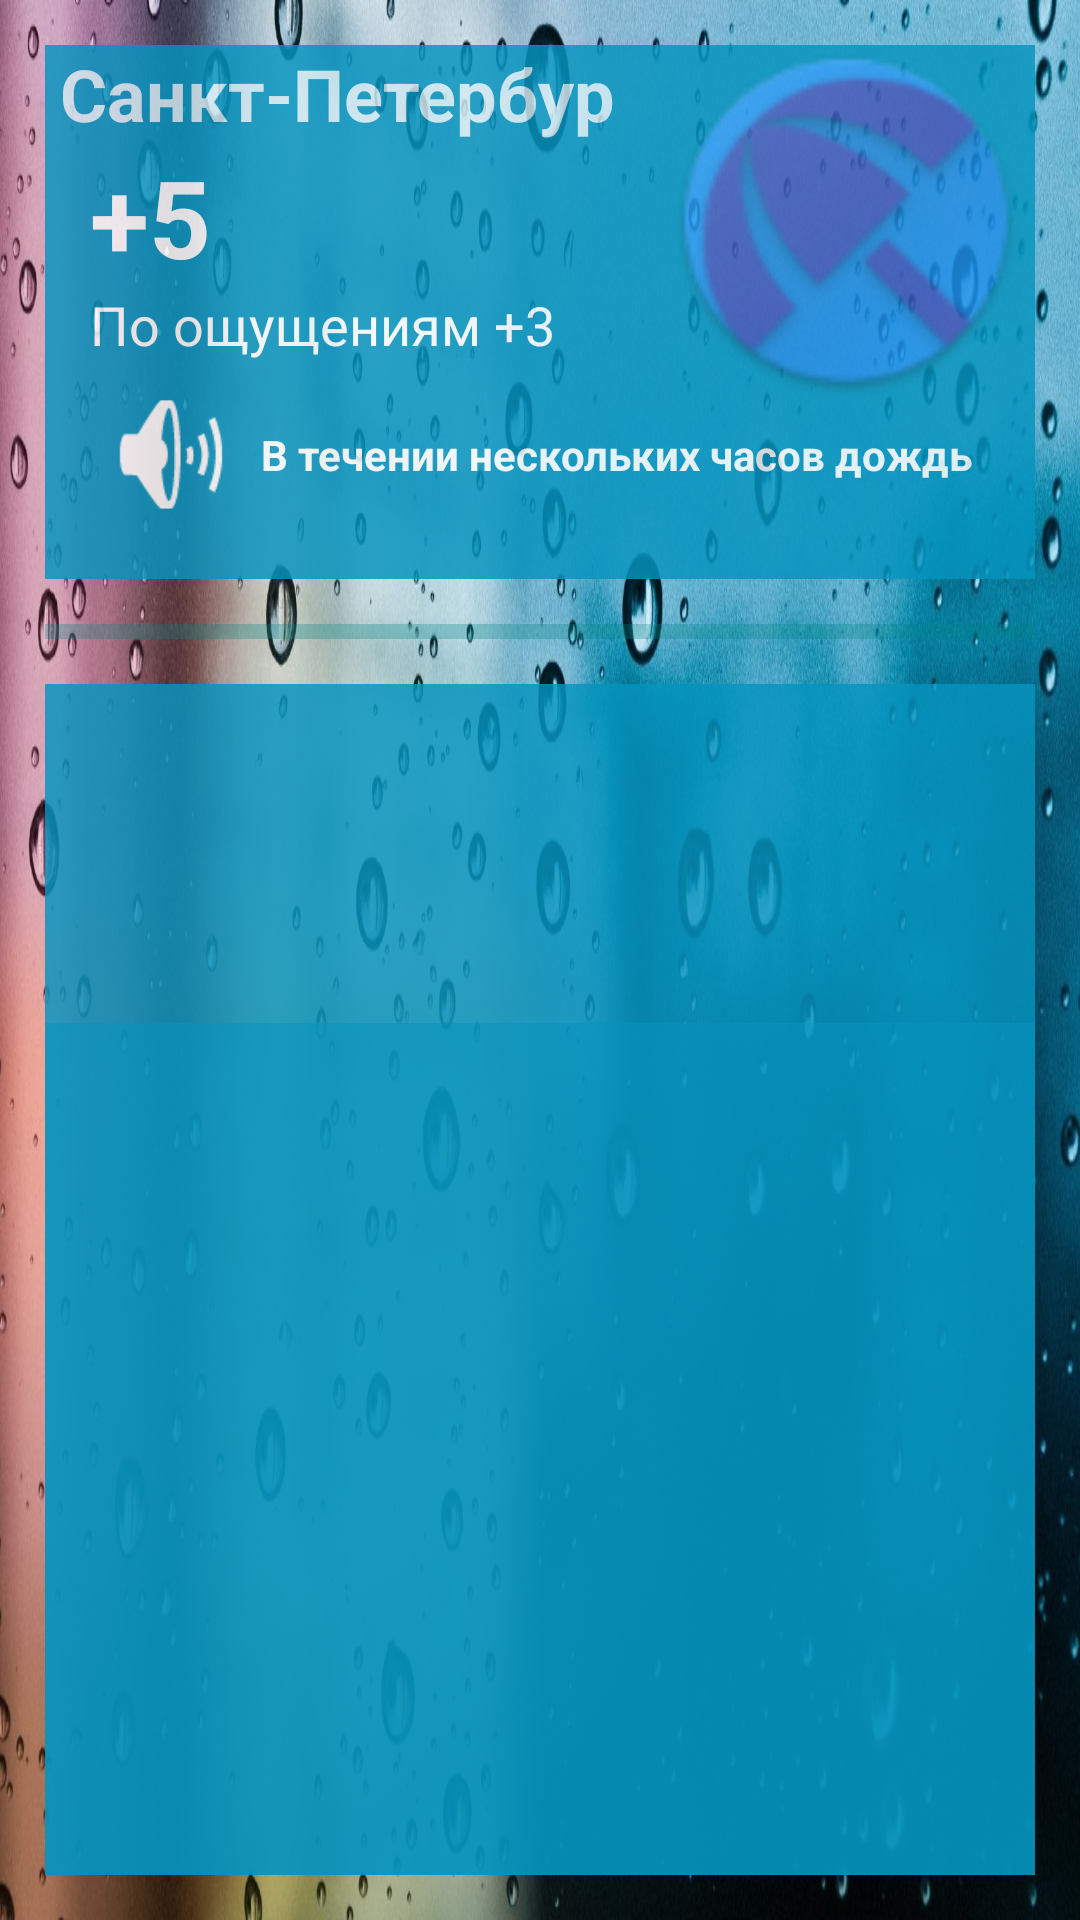

This screen was rendered from an Android layout file. Write that file and the resources it references.
<!-- AndroidManifest.xml: application theme Theme.GeekBrainsAndroid -->
<!-- res/layout/activity_main.xml -->
<?xml version="1.0" encoding="utf-8"?>
<androidx.constraintlayout.widget.ConstraintLayout xmlns:android="http://schemas.android.com/apk/res/android"
    xmlns:app="http://schemas.android.com/apk/res-auto"
    xmlns:tools="http://schemas.android.com/tools"
    android:layout_width="match_parent"
    android:layout_height="match_parent"
    android:background="@drawable/bk"
    tools:context=".MainActivity">


    <androidx.constraintlayout.widget.ConstraintLayout
        android:id="@+id/constraintLayout2"
        android:layout_width="match_parent"
        android:layout_height="178dp"
        android:layout_margin="15dp"
        android:alpha="0.83"
        android:background="@color/background"
        app:layout_constraintEnd_toEndOf="parent"
        app:layout_constraintStart_toStartOf="parent"
        app:layout_constraintTop_toTopOf="parent">

        <TextView
            android:id="@+id/city_main"
            android:layout_width="0dp"
            android:layout_height="33dp"
            android:layout_marginHorizontal="5dp"
            android:alpha="0.83"
            android:background="#0694BF"
            android:text="@string/city"
            android:textColor="@color/white"
            android:textSize="24sp"
            android:textStyle="bold"
            app:layout_constraintEnd_toStartOf="@+id/rain_main"
            app:layout_constraintStart_toStartOf="parent"
            app:layout_constraintTop_toTopOf="parent" />

        <ImageView
            android:id="@+id/rain_main"
            android:layout_width="126dp"
            android:layout_height="117dp"
            android:contentDescription="@string/todo"
            app:layout_constraintEnd_toEndOf="parent"
            app:layout_constraintTop_toTopOf="parent"
            app:srcCompat="@drawable/rn" />

        <TextView
            android:id="@+id/temperature_main"
            android:layout_width="0dp"
            android:layout_height="48dp"
            android:layout_marginHorizontal="15dp"
            android:text="@string/temperature"
            android:textAlignment="viewStart"
            android:textColor="@color/white"
            android:textSize="36sp"
            android:textStyle="bold"
            app:layout_constraintEnd_toStartOf="@+id/rain_main"
            app:layout_constraintStart_toStartOf="parent"
            app:layout_constraintTop_toBottomOf="@+id/city_main" />

        <TextView
            android:id="@+id/feel_like_temperature_main"
            android:layout_width="0dp"
            android:layout_height="24dp"
            android:layout_marginHorizontal="15dp"
            android:text="@string/feels_like_temperature"
            android:textColor="@color/white"
            android:textSize="18sp"
            app:layout_constraintEnd_toStartOf="@+id/rain_main"
            app:layout_constraintStart_toStartOf="parent"
            app:layout_constraintTop_toBottomOf="@+id/temperature_main" />

        <TextView
            android:id="@+id/rain_action_main"
            android:layout_width="287dp"
            android:layout_height="41dp"
            android:text="@string/rain_action"
            android:textColor="@color/white"
            android:textSize="14sp"
            android:textStyle="bold"
            app:layout_constraintBottom_toBottomOf="parent"
            app:layout_constraintStart_toEndOf="@+id/imageView2"
            app:layout_constraintTop_toBottomOf="@+id/rain_main" />

        <ImageView
            android:id="@+id/imageView2"
            android:layout_width="60dp"
            android:layout_height="51dp"
            android:layout_marginStart="12dp"
            android:layout_marginBottom="16dp"
            android:contentDescription="@string/todo"
            app:layout_constraintBottom_toBottomOf="parent"
            app:layout_constraintStart_toStartOf="parent"
            app:layout_constraintTop_toBottomOf="@+id/feel_like_temperature_main"
            app:layout_constraintVertical_bias="1.0"
            app:srcCompat="@android:drawable/ic_lock_silent_mode_off" />

    </androidx.constraintlayout.widget.ConstraintLayout>

    <androidx.recyclerview.widget.RecyclerView
        android:id="@+id/list_hour"
        android:layout_width="match_parent"
        android:layout_height="113dp"
        android:layout_marginHorizontal="15dp"
        android:layout_marginTop="15dp"
        android:alpha="0.83"
        android:background="@color/background"
        android:orientation="horizontal"
        app:layout_constraintEnd_toEndOf="parent"
        app:layout_constraintHorizontal_bias="0.0"
        app:layout_constraintStart_toStartOf="parent"
        app:layout_constraintTop_toBottomOf="@+id/divider4" />

    <androidx.recyclerview.widget.RecyclerView
        android:id="@+id/vertical_list_day"
        android:layout_width="match_parent"
        android:layout_height="0dp"
        android:layout_marginHorizontal="15dp"
        android:layout_marginBottom="15dp"
        android:alpha="0.92"
        android:background="@color/background"
        app:layout_constraintBottom_toBottomOf="parent"
        app:layout_constraintEnd_toEndOf="parent"
        app:layout_constraintStart_toStartOf="parent"
        app:layout_constraintTop_toBottomOf="@+id/list_hour"/>

    <View
        android:id="@+id/divider4"
        android:layout_width="match_parent"
        android:layout_height="5dp"
        android:layout_margin="15dp"
        android:background="@color/teal_700"
        android:alpha="0.3"
        app:layout_constraintEnd_toEndOf="parent"
        app:layout_constraintStart_toStartOf="parent"
        app:layout_constraintTop_toBottomOf="@+id/constraintLayout2" />

</androidx.constraintlayout.widget.ConstraintLayout>
<!-- resources referenced by this layout -->
<resources>
  <color name="background">#0694BF</color>
  <color name="teal_700">#FF018786</color>
  <color name="white">#FFFFFFFF</color>
  <!-- drawable bk: jpg bitmap (drawable, 338071 bytes) -->
  <!-- drawable rn: png bitmap (drawable, 6868 bytes) -->
  <string name="city">Санкт-Петербург</string>
  <string name="feels_like_temperature">По ощущениям +3</string>
  <string name="rain_action">В течении нескольких часов дождь</string>
  <string name="temperature">+5</string>
  <string name="todo">TODO</string>
  <style name="Theme.GeekBrainsAndroid" parent="Theme.MaterialComponents.DayNight.NoActionBar">
          
          <item name="colorPrimary">@color/purple_500</item>
          <item name="colorPrimaryVariant">@color/teal_700</item>
          <item name="colorOnPrimary">@color/white</item>
          
          <item name="colorSecondary">@color/teal_200</item>
          <item name="colorSecondaryVariant">@color/teal_700</item>
          <item name="colorOnSecondary">@color/black</item>
          
          <item name="android:statusBarColor" tools:targetApi="l">?attr/colorPrimaryVariant</item>
          
      </style>
  <color name="purple_500">#FF6200EE</color>
  <color name="teal_200">#3A8079</color>
  <color name="black">#FF000000</color>
</resources>
